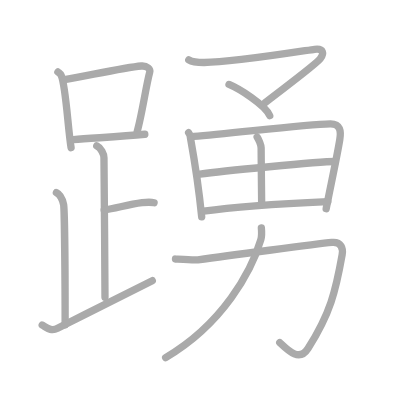
t = 0.00 s
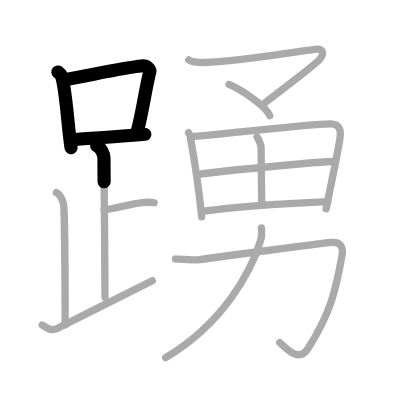
t = 3.25 s
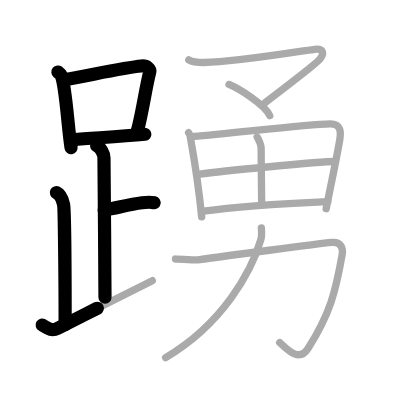
t = 6.50 s
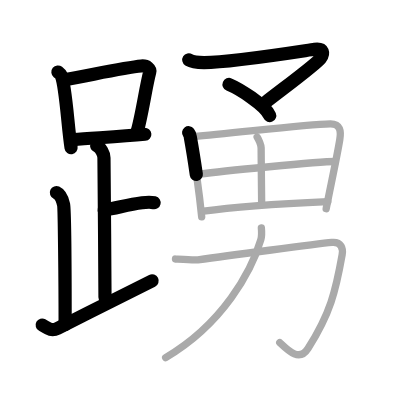
t = 9.50 s
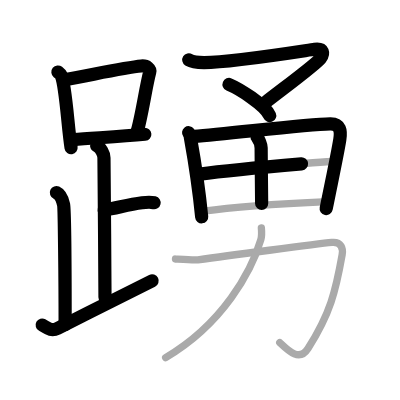
t = 12.75 s
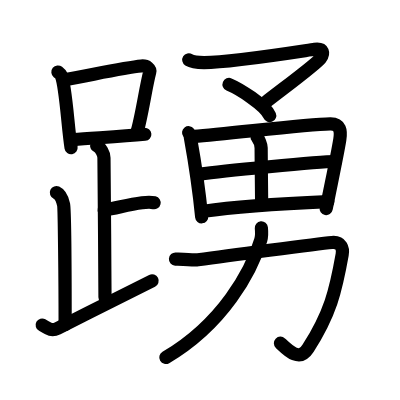
t = 16.00 s

The animated SVG that drew these frames (rendered in a browser with its animation timeline set to each time). Animation: 16 SMIL elements (animate=16); one cycle of 16.00 s.

<?xml version="1.0" standalone="no"?>
<!DOCTYPE svg PUBLIC "-//W3C//DTD SVG 1.1//EN"   "http://www.w3.org/Graphics/SVG/1.1/DTD/svg11.dtd">
<svg width="400px" height="400px"  version="1.1" xmlns="http://www.w3.org/2000/svg">
  <defs>
    <marker id="Triangle" viewBox="0 0 10 10" refX="0" refY="5" markerUnits="strokeWidth" markerWidth="3" style="stroke-opacity:0%;fill:#aaaaaa;" markerHeight="2" orient="auto">
      <path d="M 0 0 L 10 5 L 0 10 z" />
    </marker>
    
    <marker id="Arrow" viewBox="0 0 10 10" refX="5" refY="5" markerUnits="strokeWidth" markerWidth="1.8" style="stroke-opacity:0%;fill:#770000;" markerHeight="2" orient="auto">
      <path d="M 0 4 L 6 4 L 4 1 L 10 5 L 4 9 L 6 6 L 0 6 z" />
        <circle cx="5" cy="5" r="5" />
      </marker>
    
    <marker id="TriangleRed" viewBox="0 0 10 10" refX="0" refY="5" markerUnits="strokeWidth" markerWidth="3" style="stroke-opacity:0%;fill:#CC0000;" markerHeight="2" orient="auto">
      <path d="M 0 0 L 10 5 L 0 10 z" />
    </marker>
    
    <marker id="ArrowRed" viewBox="0 0 10 10" refX="5" refY="5" markerUnits="strokeWidth" markerWidth="1.8" style="stroke-opacity:0%;fill:#CC0000;" markerHeight="2" orient="auto">
      <path d="M 0 4 L 6 4 L 4 1 L 10 5 L 4 9 L 6 6 L 0 6 z" />
        <circle cx="5" cy="5" r="5" />
      </marker>
    
  </defs>
  
  <path style="fill:#ffffff; fill-opacity:100%; fill-rule:evenodd; stroke-width:0;" d="M 0 0 L 400px 0 L 400px 400px L 0 400px L 0 0" />

  <g transform="scale(3.6697247706422 3.6697247706422)">
<path style="fill:none; fill-opacity:0%; fill-rule:evenodd; stroke:#aaaaaa; stroke-opacity:100%; stroke-width: 1.5pt; stroke-linejoin:round; stroke-linecap:round;" d="M15.78 19.62c0.37 0.3 0.74 0.55 0.9 0.92c1.27 2.96 1.82 14.39 2.69 19.71"></path>
<path style="fill:none; fill-opacity:0%; fill-rule:evenodd; stroke:#aaaaaa; stroke-opacity:100%; stroke-width: 1.5pt; stroke-linejoin:round; stroke-linecap:round;" d="M17.59 21.72c8.68-1.59 16.63-3.34 20.92-3.73c1.57-0.14 2.51 0.84 2.29 1.68c-1.03 3.85-2.13 11.69-3.4 16.09"></path>
<path style="fill:none; fill-opacity:0%; fill-rule:evenodd; stroke:#aaaaaa; stroke-opacity:100%; stroke-width: 1.5pt; stroke-linejoin:round; stroke-linecap:round;" d="M20.01 38.06c5.04-0.44 12.53-0.79 19.45-1.47"></path>
<path style="fill:none; fill-opacity:0%; fill-rule:evenodd; stroke:#aaaaaa; stroke-opacity:100%; stroke-width: 1.5pt; stroke-linejoin:round; stroke-linecap:round;" d="M26.37 39.74c1.09 0.5 1.96 2.23 1.96 3.25c0 5.51 0.28 28.01 0.28 38"></path>
<path style="fill:none; fill-opacity:0%; fill-rule:evenodd; stroke:#aaaaaa; stroke-opacity:100%; stroke-width: 1.5pt; stroke-linejoin:round; stroke-linecap:round;" d="M28.38 57.24c3.37-0.49 6.37-1.49 10.35-2c1.73-0.22 2.18-0.25 3.26 0"></path>
<path style="fill:none; fill-opacity:0%; fill-rule:evenodd; stroke:#aaaaaa; stroke-opacity:100%; stroke-width: 1.5pt; stroke-linejoin:round; stroke-linecap:round;" d="M15.37 52.49c1.09 0.5 1.74 2.25 1.96 3.25c0.22 1 0.42 21.01 0.42 32.76"></path>
<path style="fill:none; fill-opacity:0%; fill-rule:evenodd; stroke:#aaaaaa; stroke-opacity:100%; stroke-width: 1.5pt; stroke-linejoin:round; stroke-linecap:round;" d="M11.5 88.57c1.25 0.68 2.33 1.85 4.2 0.9C24.5 85 28.5 83 41.5 76.49"></path>
<path style="fill:none; fill-opacity:0%; fill-rule:evenodd; stroke:#aaaaaa; stroke-opacity:100%; stroke-width: 1.5pt; stroke-linejoin:round; stroke-linecap:round;" d="M51.44 16.32c1.05 0.66 2.96 0.72 4.17 0.72c7.89-0.04 27.62-3.27 30.11-3.6c2.49-0.33 2.61 1.11 1.56 2.54c-1.05 1.44-8.28 6.77-15.1 12.05"></path>
<path style="fill:none; fill-opacity:0%; fill-rule:evenodd; stroke:#aaaaaa; stroke-opacity:100%; stroke-width: 1.5pt; stroke-linejoin:round; stroke-linecap:round;" d="M62.41 23.02c2.73 1.14 9.8 5.51 11.09 8.48"></path>
<path style="fill:none; fill-opacity:0%; fill-rule:evenodd; stroke:#aaaaaa; stroke-opacity:100%; stroke-width: 1.5pt; stroke-linejoin:round; stroke-linecap:round;" d="M51.4 36.16c0.54 0.7 0.4 0.87 0.52 1.56c0.73 4.04 2.29 13.86 3.04 21.38"></path>
<path style="fill:none; fill-opacity:0%; fill-rule:evenodd; stroke:#aaaaaa; stroke-opacity:100%; stroke-width: 1.5pt; stroke-linejoin:round; stroke-linecap:round;" d="M52.82 37.17c9.87-0.73 30.42-3.32 37.16-3.43c2.79-0.05 2.99 1.99 2.61 4.33c-0.64 3.98-2.02 10.38-3.71 18.81"></path>
<path style="fill:none; fill-opacity:0%; fill-rule:evenodd; stroke:#aaaaaa; stroke-opacity:100%; stroke-width: 1.5pt; stroke-linejoin:round; stroke-linecap:round;" d="M70.08 37.36c0.36 0.52 1.07 2.07 1.08 2.94c0.03 6.13 0.14 13.39 0.14 15.12"></path>
<path style="fill:none; fill-opacity:0%; fill-rule:evenodd; stroke:#aaaaaa; stroke-opacity:100%; stroke-width: 1.5pt; stroke-linejoin:round; stroke-linecap:round;" d="M54.49 47.45c5.73-0.81 32.23-3.4 36.9-3.44"></path>
<path style="fill:none; fill-opacity:0%; fill-rule:evenodd; stroke:#aaaaaa; stroke-opacity:100%; stroke-width: 1.5pt; stroke-linejoin:round; stroke-linecap:round;" d="M55.49 57.55c9.56-1.39 22.59-2.13 33.84-2.63"></path>
<path style="fill:none; fill-opacity:0%; fill-rule:evenodd; stroke:#aaaaaa; stroke-opacity:100%; stroke-width: 1.5pt; stroke-linejoin:round; stroke-linecap:round;" d="M47.82 70.59c2.68 0.16 5.23 0.33 6.12 0.2c7.28-1.02 32.45-4.34 36.48-4.72c2.62-0.25 3.12 1.65 2.82 3.34C91.5 79.25 90 85.5 83.93 94.95c-2.39 3.73-5.43 0.55-7.69-1.6"></path>
<path style="fill:none; fill-opacity:0%; fill-rule:evenodd; stroke:#aaaaaa; stroke-opacity:100%; stroke-width: 1.5pt; stroke-linejoin:round; stroke-linecap:round;" d="M71.22 62.09c0.08 0.81 0.19 2.1-0.15 3.26c-2.55 8.59-10.32 22.91-25.93 32.09"></path>

<path style="fill:none; fill-opacity:0%; fill-rule:evenodd; stroke:#000000; stroke-opacity:100%; stroke-width: 2.7pt; stroke-linejoin:round; stroke-linecap:round;" d="M15.78 19.62c0.37 0.3 0.74 0.55 0.9 0.92c1.27 2.96 1.82 14.39 2.69 19.71" pathLength="100" stroke-dashoffset="100" stroke-dasharray="100 105"><animate id="dashAnim1" attributeName="stroke-dashoffset" from="100" to="0" dur="1s" calcMode="linear" fill="freeze"/></path>
<path style="fill:none; fill-opacity:0%; fill-rule:evenodd; stroke:#000000; stroke-opacity:100%; stroke-width: 2.7pt; stroke-linejoin:round; stroke-linecap:round;" d="M17.59 21.72c8.68-1.59 16.63-3.34 20.92-3.73c1.57-0.14 2.51 0.84 2.29 1.68c-1.03 3.85-2.13 11.69-3.4 16.09" pathLength="100" stroke-dashoffset="100" stroke-dasharray="100 105"><animate id="dashAnim2" attributeName="stroke-dashoffset" from="100" to="0" dur="1s" calcMode="linear" begin="dashAnim1.end" fill="freeze"/></path>
<path style="fill:none; fill-opacity:0%; fill-rule:evenodd; stroke:#000000; stroke-opacity:100%; stroke-width: 2.7pt; stroke-linejoin:round; stroke-linecap:round;" d="M20.01 38.06c5.04-0.44 12.53-0.79 19.45-1.47" pathLength="100" stroke-dashoffset="100" stroke-dasharray="100 105"><animate id="dashAnim3" attributeName="stroke-dashoffset" from="100" to="0" dur="1s" calcMode="linear" begin="dashAnim2.end" fill="freeze"/></path>
<path style="fill:none; fill-opacity:0%; fill-rule:evenodd; stroke:#000000; stroke-opacity:100%; stroke-width: 2.7pt; stroke-linejoin:round; stroke-linecap:round;" d="M26.37 39.74c1.09 0.5 1.96 2.23 1.96 3.25c0 5.51 0.28 28.01 0.28 38" pathLength="100" stroke-dashoffset="100" stroke-dasharray="100 105"><animate id="dashAnim4" attributeName="stroke-dashoffset" from="100" to="0" dur="1s" calcMode="linear" begin="dashAnim3.end" fill="freeze"/></path>
<path style="fill:none; fill-opacity:0%; fill-rule:evenodd; stroke:#000000; stroke-opacity:100%; stroke-width: 2.7pt; stroke-linejoin:round; stroke-linecap:round;" d="M28.38 57.24c3.37-0.49 6.37-1.49 10.35-2c1.73-0.22 2.18-0.25 3.26 0" pathLength="100" stroke-dashoffset="100" stroke-dasharray="100 105"><animate id="dashAnim5" attributeName="stroke-dashoffset" from="100" to="0" dur="1s" calcMode="linear" begin="dashAnim4.end" fill="freeze"/></path>
<path style="fill:none; fill-opacity:0%; fill-rule:evenodd; stroke:#000000; stroke-opacity:100%; stroke-width: 2.7pt; stroke-linejoin:round; stroke-linecap:round;" d="M15.37 52.49c1.09 0.5 1.74 2.25 1.96 3.25c0.22 1 0.42 21.01 0.42 32.76" pathLength="100" stroke-dashoffset="100" stroke-dasharray="100 105"><animate id="dashAnim6" attributeName="stroke-dashoffset" from="100" to="0" dur="1s" calcMode="linear" begin="dashAnim5.end" fill="freeze"/></path>
<path style="fill:none; fill-opacity:0%; fill-rule:evenodd; stroke:#000000; stroke-opacity:100%; stroke-width: 2.7pt; stroke-linejoin:round; stroke-linecap:round;" d="M11.5 88.57c1.25 0.68 2.33 1.85 4.2 0.9C24.5 85 28.5 83 41.5 76.49" pathLength="100" stroke-dashoffset="100" stroke-dasharray="100 105"><animate id="dashAnim7" attributeName="stroke-dashoffset" from="100" to="0" dur="1s" calcMode="linear" begin="dashAnim6.end" fill="freeze"/></path>
<path style="fill:none; fill-opacity:0%; fill-rule:evenodd; stroke:#000000; stroke-opacity:100%; stroke-width: 2.7pt; stroke-linejoin:round; stroke-linecap:round;" d="M51.44 16.32c1.05 0.66 2.96 0.72 4.17 0.72c7.89-0.04 27.62-3.27 30.11-3.6c2.49-0.33 2.61 1.11 1.56 2.54c-1.05 1.44-8.28 6.77-15.1 12.05" pathLength="100" stroke-dashoffset="100" stroke-dasharray="100 105"><animate id="dashAnim8" attributeName="stroke-dashoffset" from="100" to="0" dur="1s" calcMode="linear" begin="dashAnim7.end" fill="freeze"/></path>
<path style="fill:none; fill-opacity:0%; fill-rule:evenodd; stroke:#000000; stroke-opacity:100%; stroke-width: 2.7pt; stroke-linejoin:round; stroke-linecap:round;" d="M62.41 23.02c2.73 1.14 9.8 5.51 11.09 8.48" pathLength="100" stroke-dashoffset="100" stroke-dasharray="100 105"><animate id="dashAnim9" attributeName="stroke-dashoffset" from="100" to="0" dur="1s" calcMode="linear" begin="dashAnim8.end" fill="freeze"/></path>
<path style="fill:none; fill-opacity:0%; fill-rule:evenodd; stroke:#000000; stroke-opacity:100%; stroke-width: 2.7pt; stroke-linejoin:round; stroke-linecap:round;" d="M51.4 36.16c0.54 0.7 0.4 0.87 0.52 1.56c0.73 4.04 2.29 13.86 3.04 21.38" pathLength="100" stroke-dashoffset="100" stroke-dasharray="100 105"><animate id="dashAnim10" attributeName="stroke-dashoffset" from="100" to="0" dur="1s" calcMode="linear" begin="dashAnim9.end" fill="freeze"/></path>
<path style="fill:none; fill-opacity:0%; fill-rule:evenodd; stroke:#000000; stroke-opacity:100%; stroke-width: 2.7pt; stroke-linejoin:round; stroke-linecap:round;" d="M52.82 37.17c9.87-0.73 30.42-3.32 37.16-3.43c2.79-0.05 2.99 1.99 2.61 4.33c-0.64 3.98-2.02 10.38-3.71 18.81" pathLength="100" stroke-dashoffset="100" stroke-dasharray="100 105"><animate id="dashAnim11" attributeName="stroke-dashoffset" from="100" to="0" dur="1s" calcMode="linear" begin="dashAnim10.end" fill="freeze"/></path>
<path style="fill:none; fill-opacity:0%; fill-rule:evenodd; stroke:#000000; stroke-opacity:100%; stroke-width: 2.7pt; stroke-linejoin:round; stroke-linecap:round;" d="M70.08 37.36c0.36 0.52 1.07 2.07 1.08 2.94c0.03 6.13 0.14 13.39 0.14 15.12" pathLength="100" stroke-dashoffset="100" stroke-dasharray="100 105"><animate id="dashAnim12" attributeName="stroke-dashoffset" from="100" to="0" dur="1s" calcMode="linear" begin="dashAnim11.end" fill="freeze"/></path>
<path style="fill:none; fill-opacity:0%; fill-rule:evenodd; stroke:#000000; stroke-opacity:100%; stroke-width: 2.7pt; stroke-linejoin:round; stroke-linecap:round;" d="M54.49 47.45c5.73-0.81 32.23-3.4 36.9-3.44" pathLength="100" stroke-dashoffset="100" stroke-dasharray="100 105"><animate id="dashAnim13" attributeName="stroke-dashoffset" from="100" to="0" dur="1s" calcMode="linear" begin="dashAnim12.end" fill="freeze"/></path>
<path style="fill:none; fill-opacity:0%; fill-rule:evenodd; stroke:#000000; stroke-opacity:100%; stroke-width: 2.7pt; stroke-linejoin:round; stroke-linecap:round;" d="M55.49 57.55c9.56-1.39 22.59-2.13 33.84-2.63" pathLength="100" stroke-dashoffset="100" stroke-dasharray="100 105"><animate id="dashAnim14" attributeName="stroke-dashoffset" from="100" to="0" dur="1s" calcMode="linear" begin="dashAnim13.end" fill="freeze"/></path>
<path style="fill:none; fill-opacity:0%; fill-rule:evenodd; stroke:#000000; stroke-opacity:100%; stroke-width: 2.7pt; stroke-linejoin:round; stroke-linecap:round;" d="M47.82 70.59c2.68 0.16 5.23 0.33 6.12 0.2c7.28-1.02 32.45-4.34 36.48-4.72c2.62-0.25 3.12 1.65 2.82 3.34C91.5 79.25 90 85.5 83.93 94.95c-2.39 3.73-5.43 0.55-7.69-1.6" pathLength="100" stroke-dashoffset="100" stroke-dasharray="100 105"><animate id="dashAnim15" attributeName="stroke-dashoffset" from="100" to="0" dur="1s" calcMode="linear" begin="dashAnim14.end" fill="freeze"/></path>
<path style="fill:none; fill-opacity:0%; fill-rule:evenodd; stroke:#000000; stroke-opacity:100%; stroke-width: 2.7pt; stroke-linejoin:round; stroke-linecap:round;" d="M71.22 62.09c0.08 0.81 0.19 2.1-0.15 3.26c-2.55 8.59-10.32 22.91-25.93 32.09" pathLength="100" stroke-dashoffset="100" stroke-dasharray="100 105"><animate id="dashAnim16" attributeName="stroke-dashoffset" from="100" to="0" dur="1s" calcMode="linear" begin="dashAnim15.end" fill="freeze"/></path>

</g>

</svg>  
          
